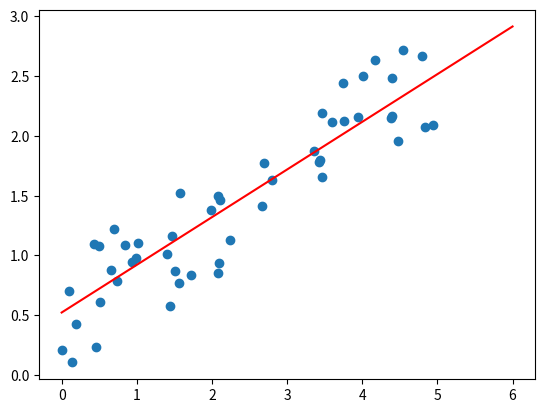

Reproduce this figure in Python.
import matplotlib.pyplot as plt 
import numpy as np 
import matplotlib 


rng = np.random.RandomState(1)
X = np.array(list(map(lambda x: [5*x], rng.rand(50))))
y = np.array(list(map(lambda x: (x[0]*0.4+rng.rand(1))[0], X)))

m=len(X)
bias=1.1
theta=np.array([1.1])
def h(Xi):
    return np.matmul(theta, np.transpose(Xi))+bias

def J(derivate=False,alfa=0,thetai=0):
    sum=0
    if(derivate):
        if(thetai==0):
            for i in range(m):
                sum+=(h(X[i])-y[i])
        else:
            for i in range(m):
                sum+=(h(X[i])-y[i])*X[i][thetai-1]
        return alfa*(sum/m)
    else:
        for i in range(m):
            sum+=(h(X[i])-y[i])**2
        return sum/(2*m)

def gradient_descent():
    global bias,theta
    alfa = 0.001
    for i in range(7000):
        bias = bias - J(derivate=True,alfa=alfa,thetai=0)
        for k in range(len(theta)):
            theta[k] = theta[k] - J(derivate=True,alfa=alfa,thetai=k+1)
            if(i%200==0):
                print("cost: ",J(derivate=False))

gradient_descent()

print("theta,bias: ",theta,bias)

plt.scatter(X, y)
plt.plot([0,6],[h([0]),h([6])],"r")

plt.show()
